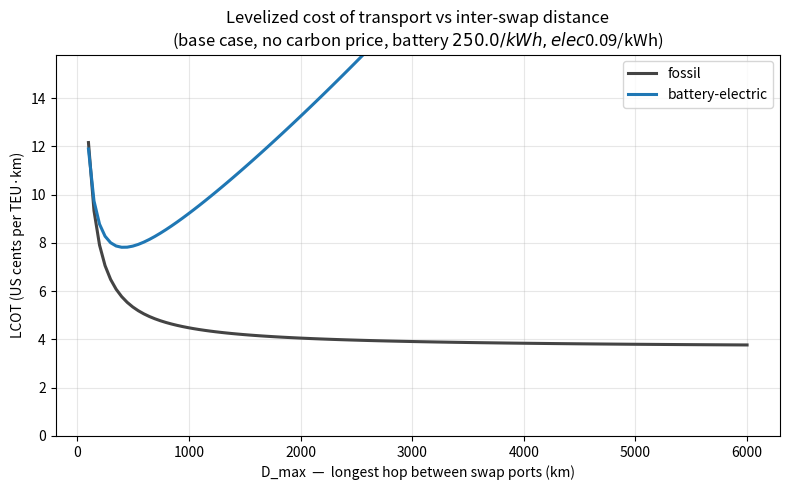

Write Python code to recreate this figure.
"""
Levelized cost of transport (LCOT) for a container ship:
fossil vs battery-electric with containerized battery swapping.

Comparison axis: D_max = the longest hop between swap-capable ports (km).
This sets the battery size (hence CAPEX + displaced cargo), independent of
total route length. Everything that scales fossil and electric together
(load factor, port time, route geometry beyond D_max) is fixed to
representative values so we can read ABSOLUTE LCOT, not just the ratio.

Structure of the route in this Tier-1 cut: the ship runs back-to-back legs of
length D_max, with one combined cargo+swap port call at each end. Cycles/year
(hence utilization and annual TEU-km) therefore fall out of D_max and speed.

Speed is optimized separately for each ship: the electric ship has an extra
incentive to slow down (slower -> less energy/km -> smaller battery -> fewer
displaced slots + less CAPEX), so its economic optimum speed is lower.

All energy in kWh, power in kW, time in hours, distance in km, speed in knots.
"""

import os
from dataclasses import dataclass, field
import numpy as np

KNOT_KMH = 1.852  # 1 knot = 1.852 km/h


def crf(rate: float, years: float) -> float:
    """Capital recovery factor (annuity)."""
    years = max(years, 1e-6)
    return rate * (1 + rate) ** years / ((1 + rate) ** years - 1)


@dataclass
class Params:
    # ---- shared hull / route (scale both ships, fixed to representative values)
    gross_slots: float = 3000.0        # nominal hull container capacity (TEU)
    load_factor: float = 0.80          # avg fraction of available slots filled
    hull_capex_usd: float = 45e6       # newbuild hull excl. propulsion
    discount_rate: float = 0.08
    hull_life_yr: float = 25.0
    port_hours_per_call: float = 18.0  # cargo + (for electric) battery swap; assumed equal
    availability: float = 0.95         # fraction of 8760 h the ship is in service

    # ---- powertrain sizing reference (admiralty-style P ~ v^3)
    p_ref_kw: float = 20000.0          # propulsion power at v_ref
    v_ref_kn: float = 18.0
    p_hotel_kw: float = 1500.0         # constant hotel/reefer load
    v_design_max_kn: float = 22.0      # sizes the installed motor/engine
    v_min_kn: float = 9.0
    v_max_kn: float = 22.0

    # ---- conversion efficiencies
    eta_fossil: float = 0.48           # fuel chemical -> useful (good 2-stroke)
    eta_elec: float = 0.88             # battery pack -> useful (drivetrain)
    eta_charge: float = 0.95           # grid -> battery pack

    # ---- energy prices (no carbon price in base case)
    fuel_usd_per_t: float = 550.0      # VLSFO
    fuel_lhv_kwh_per_kg: float = 11.1  # ~40 MJ/kg
    elec_usd_per_kwh: float = 0.09     # delivered industrial / shore power

    # ---- fossil powertrain
    engine_usd_per_kw: float = 400.0
    engine_life_yr: float = 25.0
    om_fossil_usd_yr: float = 3.5e6    # crew, insurance, repairs, lube (ex-fuel)
    fossil_overhead_slots: float = 120.0  # engine room + bunkers, in slot-equivalents

    # ---- electric powertrain
    motor_usd_per_kw: float = 120.0
    motor_life_yr: float = 25.0
    om_elec_usd_yr: float = 3.0e6      # fewer moving parts, no fuel system
    elec_fixed_overhead_slots: float = 30.0  # compact motors only (no big engine/tanks)
    battery_usd_per_kwh: float = 250.0     # installed, marinized system level
    battery_kwh_per_teu: float = 3000.0    # energy per battery container (3 MWh/TEU)
    battery_pack_wh_per_kg: float = 160.0  # for the deadweight sanity check
    battery_dod: float = 0.90              # usable depth of discharge
    battery_reserve: float = 0.20          # weather/safety margin on top of leg energy
    battery_cycle_life: float = 4000.0
    battery_calendar_life_yr: float = 12.0


def prop_power_kw(p: Params, v_kn: float) -> float:
    return p.p_ref_kw * (v_kn / p.v_ref_kn) ** 3


def leg_useful_energy_kwh(p: Params, v_kn: float, d_km: float) -> float:
    sail_h = d_km / (v_kn * KNOT_KMH)
    return (prop_power_kw(p, v_kn) + p.p_hotel_kw) * sail_h


def cycles_per_year(p: Params, v_kn: float, d_km: float) -> float:
    sail_h = d_km / (v_kn * KNOT_KMH)
    cycle_h = sail_h + p.port_hours_per_call
    return 8760.0 * p.availability / cycle_h


def lcot_fossil(p: Params, v_kn: float, d_km: float) -> dict:
    E_use = leg_useful_energy_kwh(p, v_kn, d_km)
    cyc = cycles_per_year(p, v_kn, d_km)

    fuel_chem_kwh = E_use / p.eta_fossil
    fuel_cost_per_kwh_chem = p.fuel_usd_per_t / 1000.0 / p.fuel_lhv_kwh_per_kg
    energy_cost_leg = fuel_chem_kwh * fuel_cost_per_kwh_chem

    engine_capex = p.engine_usd_per_kw * prop_power_kw(p, p.v_design_max_kn)
    annual_fixed = (p.hull_capex_usd * crf(p.discount_rate, p.hull_life_yr)
                    + engine_capex * crf(p.discount_rate, p.engine_life_yr)
                    + p.om_fossil_usd_yr)

    cargo_cap = p.gross_slots - p.fossil_overhead_slots
    annual_teukm = cyc * d_km * cargo_cap * p.load_factor
    annual_cost = annual_fixed + energy_cost_leg * cyc
    return {"lcot": annual_cost / annual_teukm, "v": v_kn, "cargo_cap": cargo_cap,
            "annual_fixed": annual_fixed, "annual_energy": energy_cost_leg * cyc,
            "teukm": annual_teukm, "cyc": cyc, "battery_slots": 0.0,
            "battery_kwh": 0.0, "battery_life": np.nan}


def lcot_elec(p: Params, v_kn: float, d_km: float) -> dict:
    E_use = leg_useful_energy_kwh(p, v_kn, d_km)
    cyc = cycles_per_year(p, v_kn, d_km)

    pack_draw_leg = E_use / p.eta_elec
    installed_kwh = pack_draw_leg * (1 + p.battery_reserve) / p.battery_dod
    battery_slots = installed_kwh / p.battery_kwh_per_teu

    cargo_cap = p.gross_slots - p.elec_fixed_overhead_slots - battery_slots
    if cargo_cap <= 0:
        return {"lcot": np.inf, "v": v_kn, "cargo_cap": cargo_cap,
                "battery_slots": battery_slots, "battery_kwh": installed_kwh,
                "battery_life": np.nan, "annual_fixed": np.inf,
                "annual_energy": np.inf, "teukm": 0.0, "cyc": cyc}

    grid_kwh = pack_draw_leg / p.eta_charge
    energy_cost_leg = grid_kwh * p.elec_usd_per_kwh

    battery_life = min(p.battery_calendar_life_yr, p.battery_cycle_life / cyc)
    motor_capex = p.motor_usd_per_kw * prop_power_kw(p, p.v_design_max_kn)
    battery_capex = p.battery_usd_per_kwh * installed_kwh
    annual_fixed = (p.hull_capex_usd * crf(p.discount_rate, p.hull_life_yr)
                    + motor_capex * crf(p.discount_rate, p.motor_life_yr)
                    + battery_capex * crf(p.discount_rate, battery_life)
                    + p.om_elec_usd_yr)

    annual_teukm = cyc * d_km * cargo_cap * p.load_factor
    annual_cost = annual_fixed + energy_cost_leg * cyc
    return {"lcot": annual_cost / annual_teukm, "v": v_kn, "cargo_cap": cargo_cap,
            "annual_fixed": annual_fixed, "annual_energy": energy_cost_leg * cyc,
            "teukm": annual_teukm, "cyc": cyc, "battery_slots": battery_slots,
            "battery_kwh": installed_kwh, "battery_life": battery_life}


def optimize_speed(fn, p: Params, d_km: float, n=141) -> dict:
    speeds = np.linspace(p.v_min_kn, p.v_max_kn, n)
    best = None
    for v in speeds:
        r = fn(p, v, d_km)
        if best is None or r["lcot"] < best["lcot"]:
            best = r
    return best


def crossover_dmax(p: Params, d_grid) -> float:
    """Smallest D_max where electric stops being cheaper. None if electric never wins
    (or 'always' if it wins across the whole grid)."""
    diff = []
    for d in d_grid:
        f = optimize_speed(lcot_fossil, p, d)["lcot"]
        e = optimize_speed(lcot_elec, p, d)["lcot"]
        diff.append(e - f)
    diff = np.array(diff)
    elec_wins = diff < 0
    if not elec_wins.any():
        return None
    if elec_wins.all():
        return float("inf")
    # first index where it flips from winning to losing
    idx = np.where(elec_wins)[0]
    last_win = idx.max()
    if last_win + 1 < len(d_grid):
        # linear interp of the crossover between last_win and last_win+1
        d0, d1 = d_grid[last_win], d_grid[last_win + 1]
        y0, y1 = diff[last_win], diff[last_win + 1]
        return float(d0 + (d1 - d0) * (0 - y0) / (y1 - y0))
    return float(d_grid[last_win])


def main():
    p = Params()
    d_grid = np.linspace(100, 6000, 80)

    print("=" * 72)
    print("BASE CASE  (no carbon price)")
    print(f"  fuel ${p.fuel_usd_per_t}/t  |  elec ${p.elec_usd_per_kwh}/kWh  "
          f"|  battery ${p.battery_usd_per_kwh}/kWh  |  hull {p.gross_slots:.0f} TEU")
    print("=" * 72)

    # useful-energy cost per kWh, head to head
    fuel_useful = (p.fuel_usd_per_t/1000/p.fuel_lhv_kwh_per_kg)/p.eta_fossil
    elec_useful = p.elec_usd_per_kwh/p.eta_charge/p.eta_elec
    print(f"\nEnergy cost per USEFUL kWh:  fossil ${fuel_useful:.3f}   "
          f"electric ${elec_useful:.3f}   "
          f"({'electric cheaper' if elec_useful < fuel_useful else 'fossil cheaper'})")

    print("\nBreakdown at sample hop lengths (speed optimized per ship):")
    hdr = (f"{'D_max':>7} {'ship':>8} {'v_opt':>6} {'LCOT':>9} "
           f"{'$fixed':>8} {'$energy':>8} {'cargo':>6} {'batt_TEU':>9} "
           f"{'batt_MWh':>9} {'batt_yr':>7}")
    print(hdr); print("-" * len(hdr))
    for d in [200, 500, 1000, 2000, 4000]:
        for name, fn in [("fossil", lcot_fossil), ("electric", lcot_elec)]:
            r = optimize_speed(fn, p, d)
            fixed_share = r["annual_fixed"] / (r["annual_fixed"] + r["annual_energy"]) if np.isfinite(r["lcot"]) else float('nan')
            energy_share = 1 - fixed_share if np.isfinite(r["lcot"]) else float('nan')
            print(f"{d:>7.0f} {name:>8} {r['v']:>6.1f} "
                  f"{r['lcot']*100:>8.3f}c "
                  f"{fixed_share*100:>7.0f}% {energy_share*100:>7.0f}% "
                  f"{r['cargo_cap']:>6.0f} {r['battery_slots']:>9.0f} "
                  f"{r['battery_kwh']/1000:>9.0f} {r['battery_life']:>7.1f}")

    co = crossover_dmax(p, d_grid)
    print("\nCrossover D_max (electric cheaper below this):",
          "electric never cheaper in base case" if co is None
          else f"{co:.0f} km" if np.isfinite(co) else "electric always cheaper")

    # ---- sensitivity: where does a crossover appear?
    print("\n" + "=" * 72)
    print("SENSITIVITY: crossover D_max (km) vs battery cost & electricity price")
    print("=" * 72)
    batt_costs = [250, 150, 80]
    elec_prices = [0.09, 0.06, 0.03]
    print(f"{'':>14}" + "".join(f"  elec ${e:>4.2f}" for e in elec_prices))
    for bc in batt_costs:
        row = f"batt ${bc:>3}/kWh "
        for ep in elec_prices:
            pp = Params(battery_usd_per_kwh=bc, elec_usd_per_kwh=ep)
            c = crossover_dmax(pp, d_grid)
            cell = "none" if c is None else (">6000" if np.isinf(c) else f"{c:.0f}")
            row += f"  {cell:>9}"
        print(row)

    # ---- plot base-case LCOT vs D_max
    try:
        import matplotlib
        matplotlib.use("Agg")
        import matplotlib.pyplot as plt
        dd = np.linspace(100, 6000, 120)
        lf = [optimize_speed(lcot_fossil, p, d)["lcot"] * 100 for d in dd]
        le = [min(optimize_speed(lcot_elec, p, d)["lcot"] * 100, 50) for d in dd]
        fig, ax = plt.subplots(figsize=(8, 5))
        ax.plot(dd, lf, label="fossil", lw=2.2, color="#444")
        ax.plot(dd, le, label="battery-electric", lw=2.2, color="#1f77b4")
        ax.set_xlabel("D_max  —  longest hop between swap ports (km)")
        ax.set_ylabel("LCOT (US cents per TEU·km)")
        ax.set_title("Levelized cost of transport vs inter-swap distance\n"
                     f"(base case, no carbon price, battery ${p.battery_usd_per_kwh}/kWh, "
                     f"elec ${p.elec_usd_per_kwh}/kWh)")
        ax.set_ylim(0, max(max(lf), 8) * 1.3)
        ax.grid(alpha=0.3); ax.legend()
        fig.tight_layout()
        repo_root = os.path.dirname(os.path.dirname(os.path.abspath(__file__)))
        out_dir = os.path.join(repo_root, "outputs")
        os.makedirs(out_dir, exist_ok=True)
        out_path = os.path.join(out_dir, "lcot_vs_dmax.png")
        fig.savefig(out_path, dpi=130)
        print(f"\nSaved plot: {os.path.relpath(out_path, repo_root)}")
    except Exception as e:
        print("plot skipped:", e)


if __name__ == "__main__":
    main()
